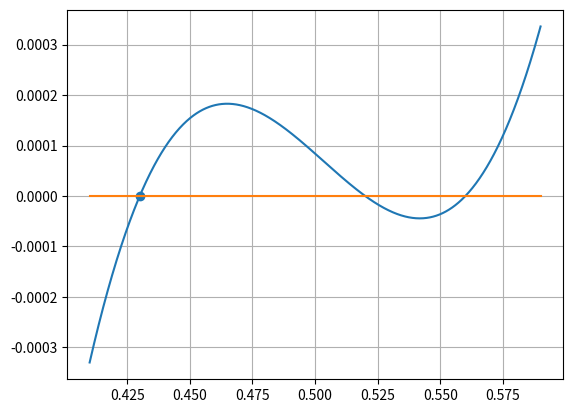

Python code for this plot: (Note: this script raises an exception after producing the figure.)
import numpy as np
import matplotlib.pyplot as plt
import pandas as pd
from matplotlib import interactive, cm
from time import time
interactive(True)
'''
   simple bisection
'''
def fun(x):
    return((x-0.43)*(x-0.52)*(x-0.56))


def bisect(f,a,b):
    ya = f(a)
    yb = f(b)
    count = 0
    if(ya*yb >0 ): 
        print(' same signs of function at both limits')
        return((-99.,cout))
    while(b-a > 1e-15):
        x = (a+b)/2
        yx = f(x)
        count += 1
        if (abs(yx) ==0.):
            return((x,-count))
        if (yx*ya > 0):
            ya = yx
            a = x
        else:
            yb = yx
            b = x
        print(count,'x',x)
        plt.scatter(x,yx,s=10)
    return((x,count))
        


# main (driver) program
#
t0 = time() 
N = 1000
x = np.linspace(0,1.,N)
y = fun(x)
# preview the first and last lines of data
plt.plot(x,y)
plt.grid()
plt.show()

x0,n = bisect(fun,0.,1.)
print(' x0 = ',x0,' count=',n,' y=',fun(x0)) 
t1 = time() - t0
print('t=',t1)

input(" show detailed plot?")
plt.cla()
x = np.linspace(0.41,0.59,N)
y = fun(x)
plt.plot(x,y)
plt.plot(x,x*0)
plt.scatter(x0,fun(x0))
plt.grid()
plt.title("Bisection method"+np.str(np.around(x0,5)))
#plt.scatter(xx,yy,s=7)
plt.show()

input(" finish?")

#
